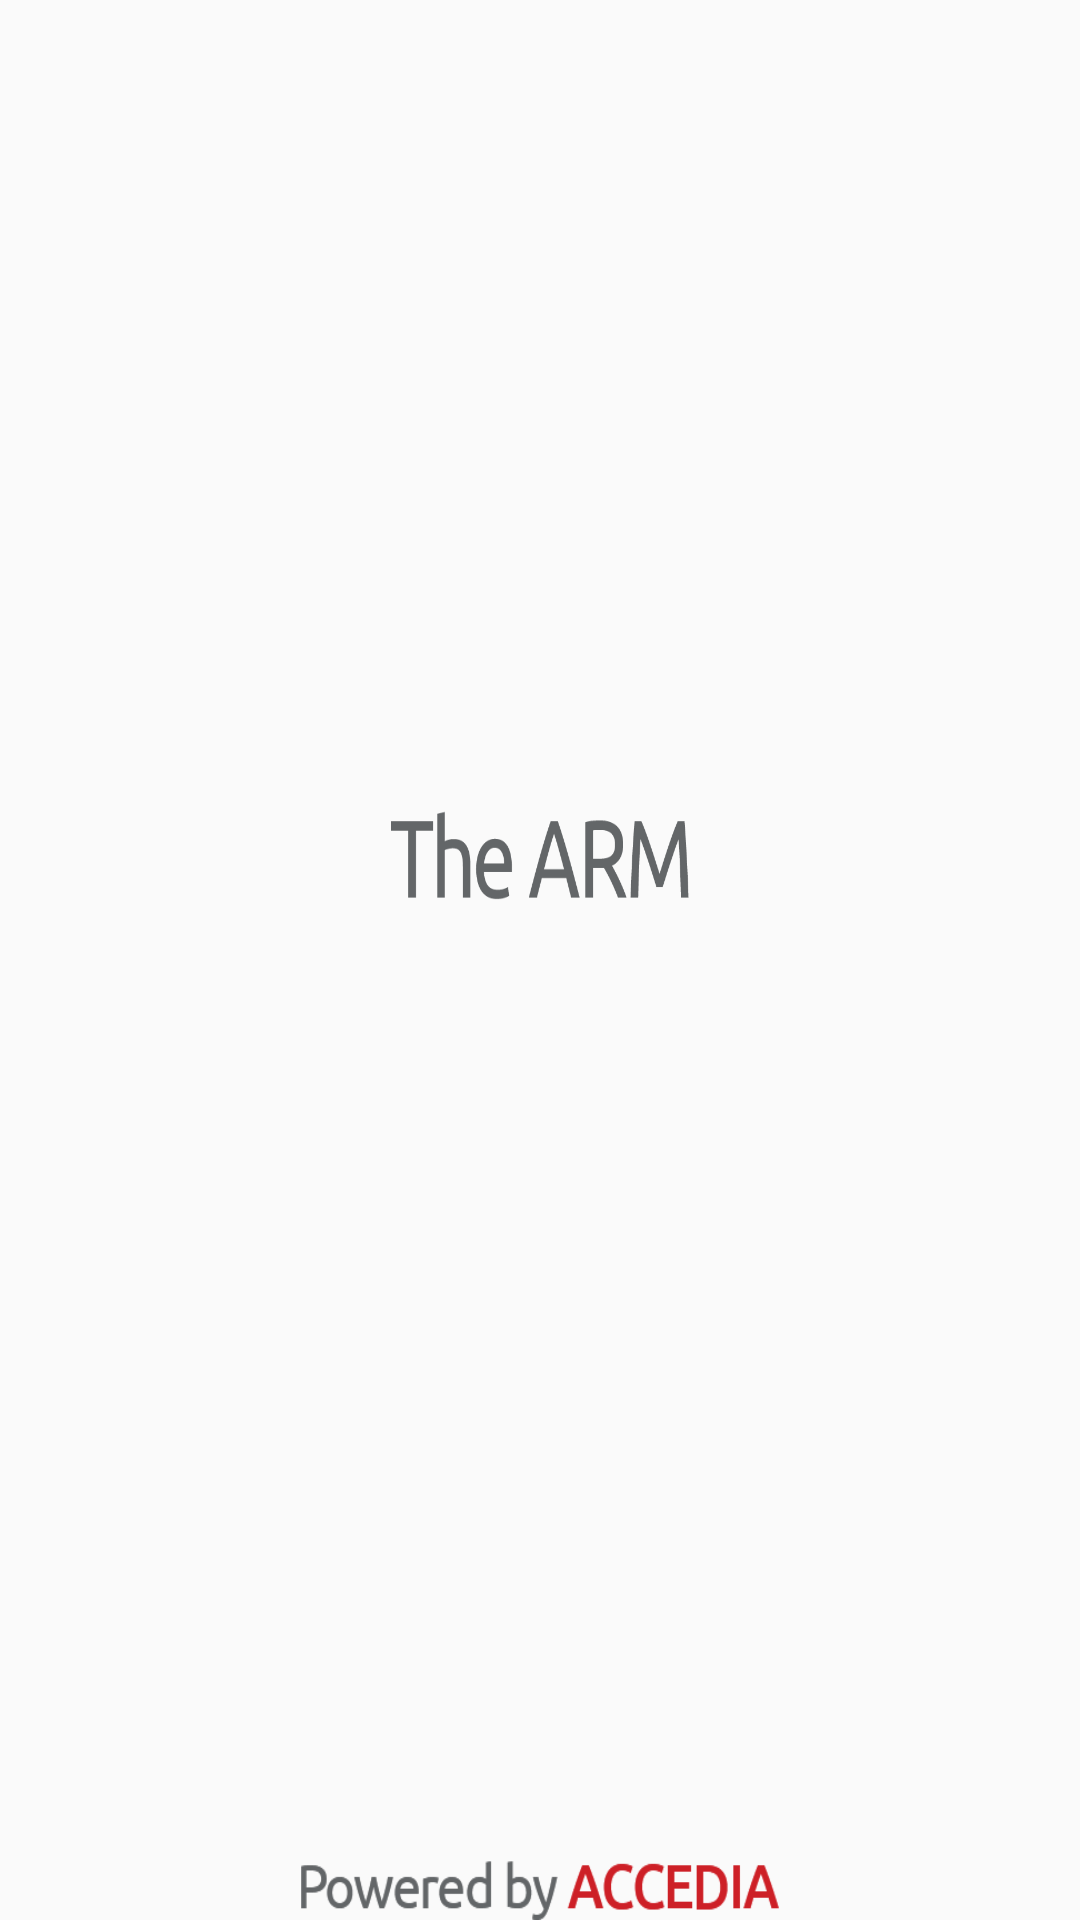

Android layout source for this screen:
<!-- AndroidManifest.xml: application theme AppTheme -->
<!-- res/layout/activity_launch.xml -->
<?xml version="1.0" encoding="utf-8"?>
<RelativeLayout xmlns:android="http://schemas.android.com/apk/res/android"
    android:orientation="vertical" android:layout_width="match_parent"
    android:layout_height="match_parent">

    <ImageView
        android:layout_width="100dp"
        android:layout_height="100dp"
        android:id="@+id/armlogo"
        android:background="@drawable/armlogo"
        android:layout_gravity="center_horizontal"
        android:layout_centerHorizontal="true"
        android:layout_marginTop="150dp"/>

    <ImageView
        android:layout_width="100dp"
        android:layout_height="30dp"
        android:id="@+id/imageView3"
        android:background="@drawable/thearmt"
        android:layout_gravity="center_horizontal"
        android:layout_marginTop="20dp"
        android:layout_centerHorizontal="true"
        android:layout_below="@id/armlogo"
        android:layout_centerInParent="true"/>

    <ImageView
        android:layout_width="160dp"
        android:layout_height="20dp"
        android:id="@+id/imageView4"
        android:background="@drawable/poweredbyaccedia"
        android:layout_centerHorizontal="true"
        android:layout_alignParentBottom="true" />
</RelativeLayout>
<!-- resources referenced by this layout -->
<resources>
  <!-- drawable poweredbyaccedia: png bitmap (drawable, 4762 bytes) -->
  <!-- drawable thearmt: png bitmap (drawable, 6211 bytes) -->
  <style name="AppTheme" parent="Theme.AppCompat.Light.NoActionBar">
          
          <item name="colorPrimary">@color/backgroundColor</item>
          <item name="colorPrimaryDark">@color/backgroundColor</item>
          <item name="colorAccent">@color/greenColor</item>
          <item name="android:textColor">@color/grayTextColor</item>
      </style>
  <color name="backgroundColor">#f4f4f4</color>
  <color name="greenColor">#3ab54a</color>
  <color name="grayTextColor">#9b9b9b</color>
</resources>
